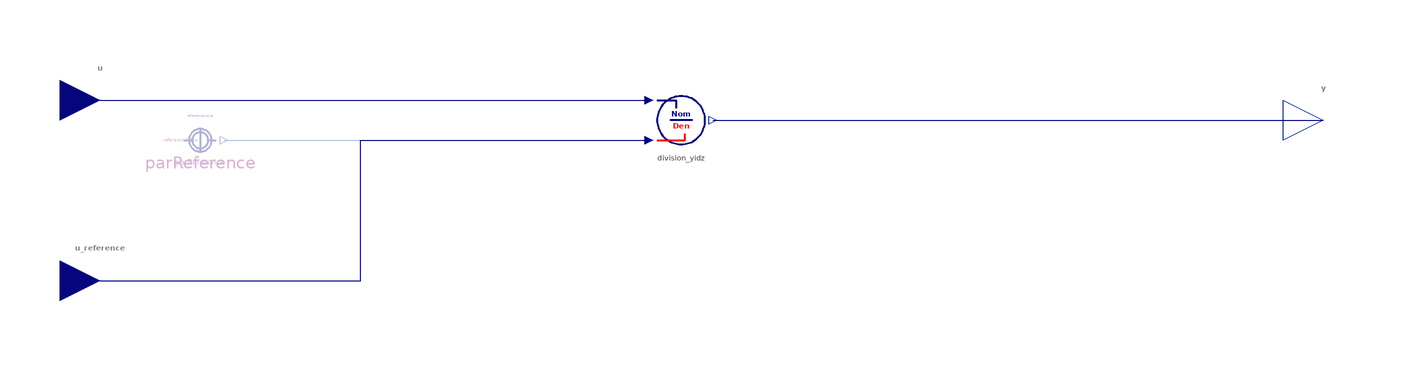

This picture is the connection diagram that the Modelica source below describes through its graphical annotations.

block DmnlInput "Input u will be stated as dimensionless fraction with regard to a reference value"
  import BusinessSimulation.Units.*;
  extends Interfaces.PartialConverters.SO(redeclare final type OutputType = Ratio);
  Interfaces.Connectors.RealInput u "Input to be normalized" annotation(Placement(visible = true, transformation(origin = {-145, 5}, extent = {{-10, -10}, {10, 10}}, rotation = 0), iconTransformation(origin = {-80, 0}, extent = {{-10, 10}, {10, -10}}, rotation = 0)));
  Interfaces.Connectors.RealInput u_reference if not hasConstantReference "Input of reference value" annotation(Placement(visible = true, transformation(origin = {-145, -40}, extent = {{-10, -10}, {10, 10}}, rotation = 0), iconTransformation(origin = {0, 80}, extent = {{-10, 10}, {10, -10}}, rotation = -90)));
  parameter BaseType referenceValue = 1 "Reference value, so that input is represented as a dimensionless fraction thereof" annotation(Dialog(enable = hasConstantReference));
  parameter Boolean hasConstantReference = false "If true, the constant reference value will be used" annotation(Evaluate = true, Dialog(group = "Structural Parameters"));
  replaceable type BaseType = Unspecified constrainedby Unspecified "Type for reference value and input" annotation(choicesAllMatching = true);
protected
  Division_Guarded division_yidz(outputIfZero = 0) annotation(Placement(visible = true, transformation(origin = {0, 0}, extent = {{-10, -10}, {10, 10}}, rotation = 0)));
  ConstantConverter parReference(value = referenceValue) if hasConstantReference "Constant reference value (optional)" annotation(Placement(visible = true, transformation(origin = {-120, -5}, extent = {{-10, -10}, {10, 10}}, rotation = 0)));
equation
  connect(u, division_yidz.u1) annotation(Line(visible = true, origin = {-83.75, 22.5}, points = {{-61.25, -17.5}, {3.75, -17.5}, {3.75, -17.5}, {75.75, -17.5}}, color = {0, 0, 127}));
  connect(u_reference, division_yidz.u2) annotation(Line(visible = true, origin = {-83.75, -22.5}, points = {{-61.25, -17.5}, {3.75, -17.5}, {3.75, 17.5}, {75.75, 17.5}}, color = {0, 0, 127}));
  connect(division_yidz.y, y) annotation(Line(visible = true, origin = {84.134, 0}, points = {{-76.134, 0}, {76.134, 0}}, color = {0, 0, 127}));
  connect(parReference.y, division_yidz.u2) annotation(Line(visible = true, origin = {-61, -5}, points = {{-53, 0}, {53, 0}}, color = {1, 37, 163}));
  annotation(Documentation(info = "<html>
<p class=\"aside\">This information is part of the Business Simulation&nbsp;Library (BSL). Please support this work and <a href=\"https://www.paypal.com/donate/?hosted_button_id=GXVZT8LD7CFXN\" style=\"font-weight:bold; color:orange; text-decoration:none;\">&#9658;&nbsp;donate</a>.</p>
<p>The output <strong>y</strong> is obtained by <em>guarded division</em> of the input <strong>u</strong> by some <em>reference value</em>. The reference value can either be a constant (<code>referenceValue</code>) or a variable input (<code>u_reference</code>). If the reference value is zero the output will be zero also.</p>
<h4>Notes</h4>
<p>Since there is just regular division, care has to be taken in case of negative values for either input or reference value.</p>
<h5>Units</h5>
<p>As the reference value&nbsp;should have the same dimension as the input, the output will effectively be a dimensionless ratio.</p>
<h4>See also</h4>
<p><a href=\"modelica://BusinessSimulation.Converters.Division_Guarded\">Division_Guarded</a></p>
<h4>Revision History</h4>
<ul>
<li>Replaceable type for constant introduced in v2.0.0</li><br>
<li>Redeclared <code>OutputType</code> as <code>Ratio</code> with prefix <code>final</code> in v2.2.</li><br>
</ul>
</html>"), Icon(coordinateSystem(extent = {{-100, -100}, {100, 100}}, preserveAspectRatio = true, initialScale = 0.1, grid = {10, 10}), graphics = {Text(visible = true, textColor = {0, 0, 128}, extent = {{-43.326, -12}, {43.326, 12}}, textString = "Dmnl [1]", fontName = "Lato", textStyle = {TextStyle.Bold})}), Diagram(coordinateSystem(extent = {{-148.5, -105}, {148.5, 105}}, preserveAspectRatio = true, initialScale = 0.1, grid = {5, 5})));
end DmnlInput;